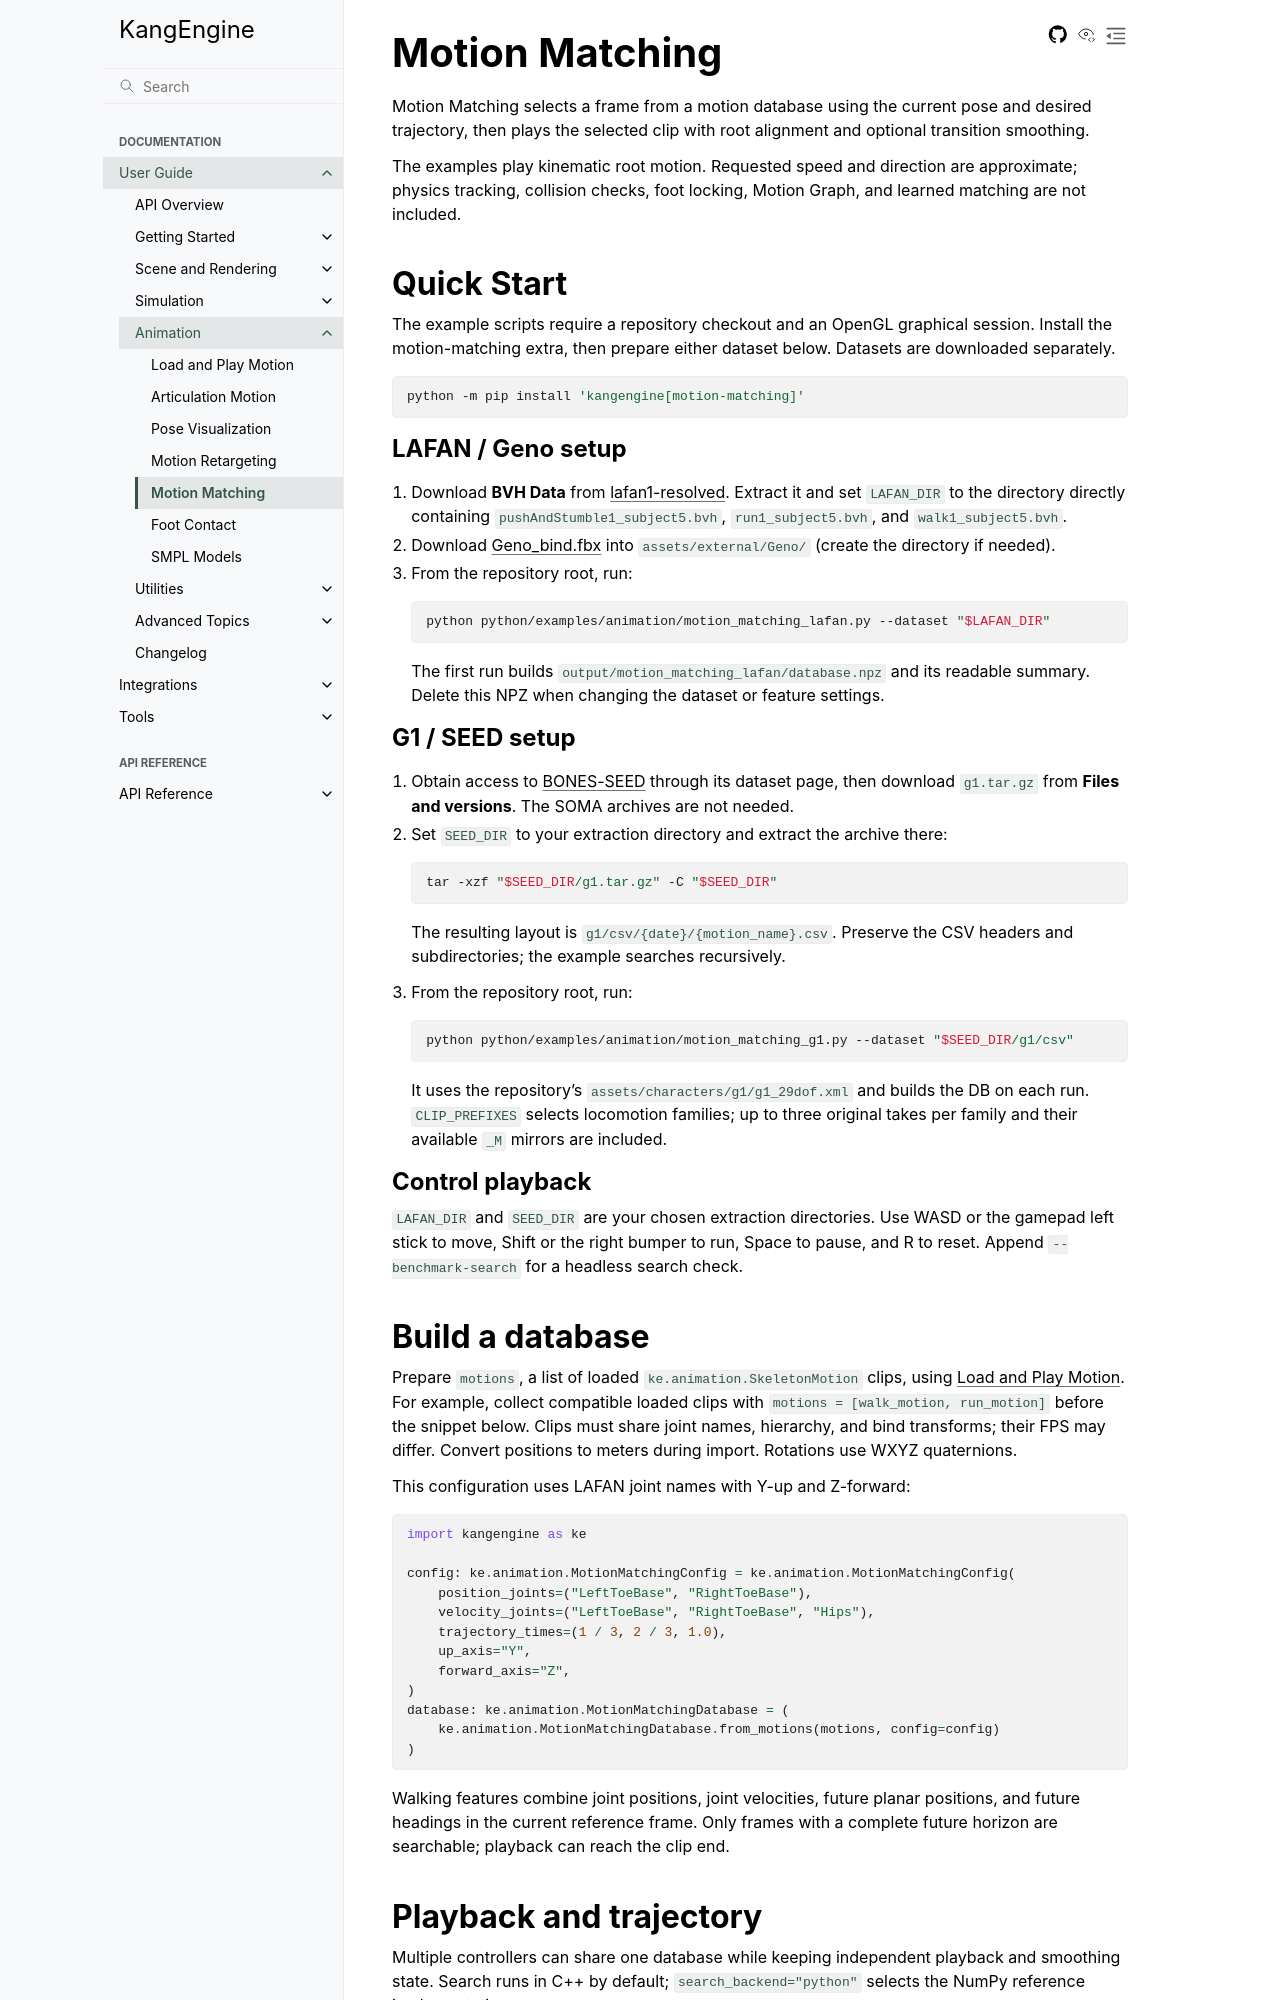

repository: Gudegi/KangEngine · page: guide/animation/MOTION_MATCHING.html · generator: sphinx

# Motion Matching

Motion Matching selects a frame from a motion database using the current pose
and desired trajectory, then plays the selected clip with root alignment and
optional transition smoothing.

The examples play kinematic root motion. Requested speed and direction
are approximate; physics tracking, collision checks, foot locking,
Motion Graph, and learned matching are not included.

## Quick Start

The example scripts require a repository checkout and an OpenGL graphical
session. Install the motion-matching extra, then prepare either dataset below.
Datasets are downloaded separately.

```bash
python -m pip install 'kangengine[motion-matching]'
```

### LAFAN / Geno setup

1. Download **BVH Data** from [lafan1-resolved](https://github.com/orangeduck/lafan1-resolved#download).
   Extract it and set `LAFAN_DIR` to the directory directly containing
   `pushAndStumble1_subject5.bvh`, `run1_subject5.bvh`, and `walk1_subject5.bvh`.
2. Download [Geno_bind.fbx](https://github.com/orangeduck/lafan1-resolved/blob/main/Geno_bind.fbx)
   into `assets/external/Geno/` (create the directory if needed).
3. From the repository root, run:

   ```bash
   python python/examples/animation/motion_matching_lafan.py --dataset "$LAFAN_DIR"
   ```

   The first run builds
   `output/motion_matching_lafan/database.npz` and its readable summary.
   Delete this NPZ when changing the dataset or feature settings.

### G1 / SEED setup

1. Obtain access to [BONES-SEED](https://huggingface.co/datasets/bones-studio/seed)
   through its dataset page, then download `g1.tar.gz` from **Files and versions**.
   The SOMA archives are not needed.
2. Set `SEED_DIR` to your extraction directory and extract the archive there:

   ```bash
   tar -xzf "$SEED_DIR/g1.tar.gz" -C "$SEED_DIR"
   ```

   The resulting layout is `g1/csv/{date}/{motion_name}.csv`. Preserve the CSV
   headers and subdirectories; the example searches recursively.
3. From the repository root, run:

   ```bash
   python python/examples/animation/motion_matching_g1.py --dataset "$SEED_DIR/g1/csv"
   ```

   It uses the repository's
   `assets/characters/g1/g1_29dof.xml` and builds the DB on each run.
   `CLIP_PREFIXES` selects locomotion families; up to three original takes per
   family and their available `_M` mirrors are included.

### Control playback

`LAFAN_DIR` and `SEED_DIR` are your chosen extraction directories. Use WASD or
the gamepad left stick to move, Shift or the right bumper to run, Space to
pause, and R to reset. Append `--benchmark-search` for a headless search check.

## Build a database

Prepare `motions`, a list of loaded `ke.animation.SkeletonMotion` clips,
using [Load and Play Motion](LOAD_MOTION.md). For example, collect compatible
loaded clips with `motions = [walk_motion, run_motion]` before the snippet below.
Clips must share joint names, hierarchy, and bind transforms; their FPS may differ. Convert
positions to meters during import. Rotations use WXYZ quaternions.

This configuration uses LAFAN joint names with Y-up and Z-forward:

```python
import kangengine as ke

config: ke.animation.MotionMatchingConfig = ke.animation.MotionMatchingConfig(
    position_joints=("LeftToeBase", "RightToeBase"),
    velocity_joints=("LeftToeBase", "RightToeBase", "Hips"),
    trajectory_times=(1 / 3, 2 / 3, 1.0),
    up_axis="Y",
    forward_axis="Z",
)
database: ke.animation.MotionMatchingDatabase = (
    ke.animation.MotionMatchingDatabase.from_motions(motions, config=config)
)
```

Walking features combine joint positions, joint velocities, future planar
positions, and future headings in the current reference frame. Only frames
with a complete future horizon are searchable; playback can reach the clip end.
